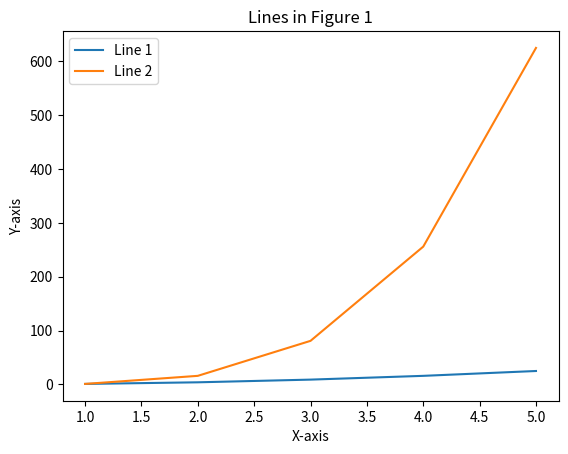
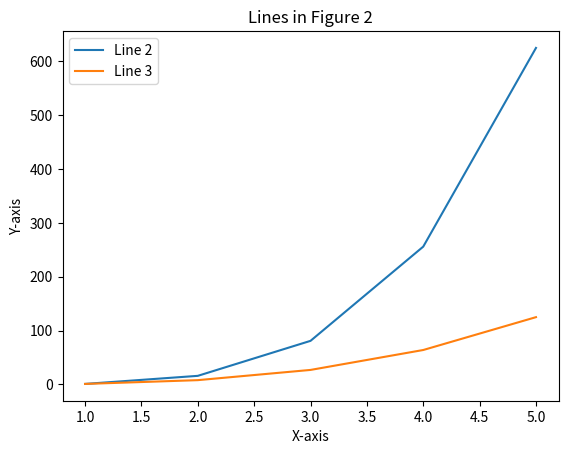

Generate these figures, in order, with matplotlib:
import matplotlib.pyplot as plt

# 创建数据
x = [1, 2, 3, 4, 5]
y1 = [1, 4, 9, 16, 25]
y2 = [1, 16, 81, 256, 625]
y3 = [1, 8, 27, 64, 125]

# 创建第一张图并绘制多条线
fig1, ax1 = plt.subplots()
ax1.plot(x, y1, label='Line 1')
ax1.plot(x, y2, label='Line 2')
ax1.set_title('Lines in Figure 1')
ax1.set_xlabel('X-axis')
ax1.set_ylabel('Y-axis')
ax1.legend()

# 创建第二张图并绘制多条线
fig2, ax2 = plt.subplots()
ax2.plot(x, y2, label='Line 2')
ax2.plot(x, y3, label='Line 3')
ax2.set_title('Lines in Figure 2')
ax2.set_xlabel('X-axis')
ax2.set_ylabel('Y-axis')
ax2.legend()

# 显示图像
plt.show()
